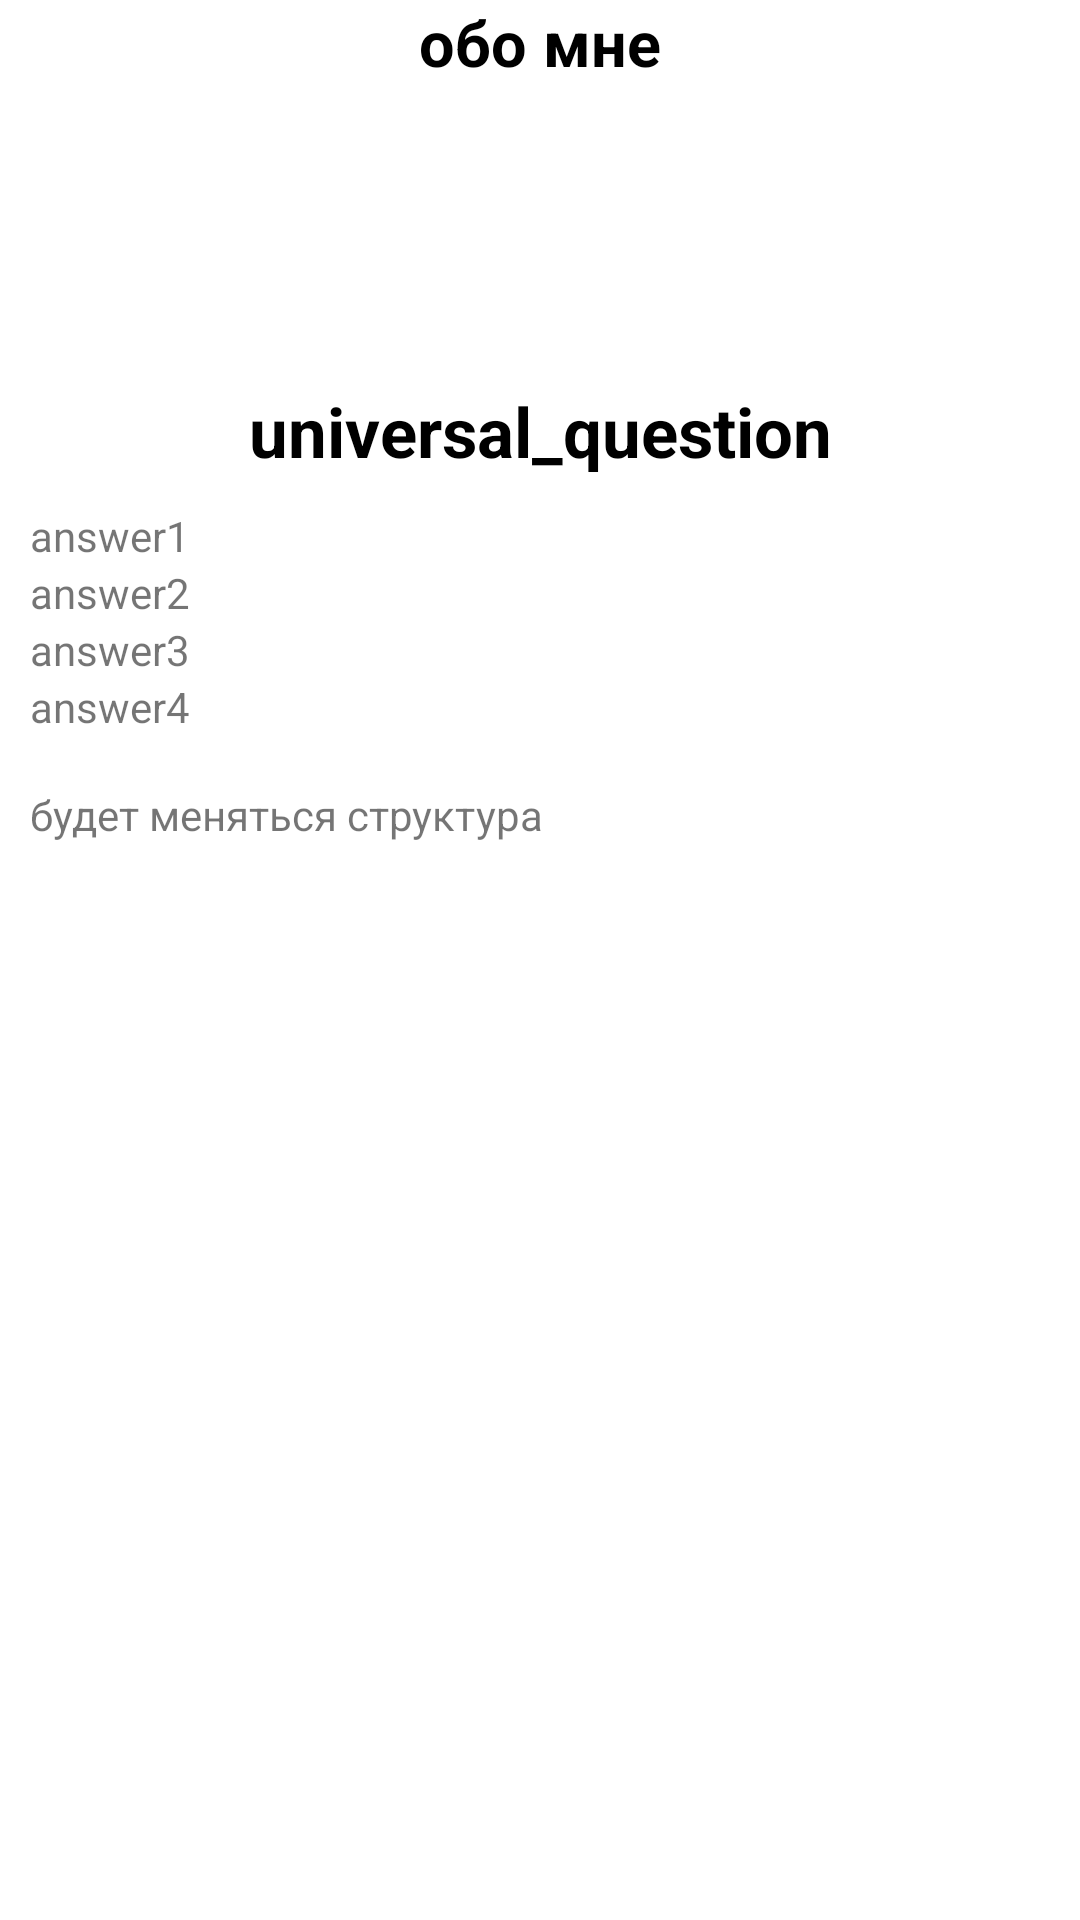

Android layout source for this screen:
<!-- AndroidManifest.xml: application theme Theme.Kaizer -->
<!-- res/layout/start_belka.xml -->
<?xml version="1.0" encoding="utf-8"?>
<RelativeLayout xmlns:android="http://schemas.android.com/apk/res/android"
    xmlns:app="http://schemas.android.com/apk/res-auto"
    xmlns:tools="http://schemas.android.com/tools"
    android:layout_width="match_parent"
    android:layout_height="match_parent"
    tools:context=".universal_qestions">

    <LinearLayout
        android:layout_width="match_parent"
        android:layout_height="match_parent"
        android:orientation="vertical">

        <TextView
            android:id="@+id/about_me"
            android:layout_width="match_parent"
            android:layout_height="wrap_content"
            android:gravity="center"
            android:text="@string/about_me"
            android:textColor="@color/black"
            android:textSize="21sp"
            android:textStyle="bold" />

        <ImageView
            android:id="@+id/imageView2"
            android:layout_width="100dp"
            android:layout_height="100dp"
            android:layout_gravity="center"

            />

        <TextView
            android:id="@+id/universal_question"
            android:layout_width="match_parent"
            android:layout_height="wrap_content"
            android:gravity="center"
            android:text="universal_question"
            android:textColor="@color/black"
            android:textSize="23sp"
            android:textStyle="bold" />

        <ScrollView
            android:layout_width="match_parent"
            android:layout_height="match_parent">

            <LinearLayout
                android:layout_width="match_parent"
                android:layout_height="wrap_content"
                android:layout_margin="10dp"
                android:orientation="vertical">

                <TextView
                    android:id="@+id/answer1"
                    android:layout_width="match_parent"
                    android:layout_height="wrap_content"
                    android:text="answer1" />

                <TextView
                    android:id="@+id/answer2"
                    android:layout_width="match_parent"
                    android:layout_height="wrap_content"
                    android:text="answer2" />

                <TextView
                    android:id="@+id/answer3"
                    android:layout_width="match_parent"
                    android:layout_height="wrap_content"
                    android:text="answer3" />

                <TextView
                    android:id="@+id/answer4"
                    android:layout_width="match_parent"
                    android:layout_height="wrap_content"
                    android:text="answer4" />

                <LinearLayout
                    android:id="@+id/confirmanswer"
                    android:layout_width="match_parent"
                    android:layout_height="match_parent"
                    android:layout_marginTop="17dp"
                    android:orientation="vertical">

                    <TextView
                        android:id="@+id/txt"
                        android:layout_width="match_parent"
                        android:layout_height="wrap_content"
                        android:text="будет меняться структура" />
                </LinearLayout>
            </LinearLayout>
        </ScrollView>

    </LinearLayout>

</RelativeLayout>
<!-- resources referenced by this layout -->
<resources>
  <color name="black">#FF000000</color>
  <string name="about_me">обо мне</string>
  <style name="Theme.Kaizer" parent="Theme.MaterialComponents.DayNight.NoActionBar">
          
          <item name="colorPrimary">@color/purple_500</item>
          <item name="colorPrimaryVariant">@color/purple_700</item>
          <item name="colorOnPrimary">@color/white</item>
          
          <item name="colorSecondary">@color/teal_200</item>
          <item name="colorSecondaryVariant">@color/teal_700</item>
          <item name="colorOnSecondary">@color/black</item>
          
          <item name="android:statusBarColor" tools:targetApi="l">?attr/colorPrimaryVariant</item>
          
  
          <item name="android:windowFullscreen">true</item>
      </style>
  <color name="purple_500">#FF6200EE</color>
  <color name="purple_700">#FF3700B3</color>
  <color name="white">#FFFFFFFF</color>
  <color name="teal_200">#FF03DAC5</color>
  <color name="teal_700">#FF018786</color>
</resources>
